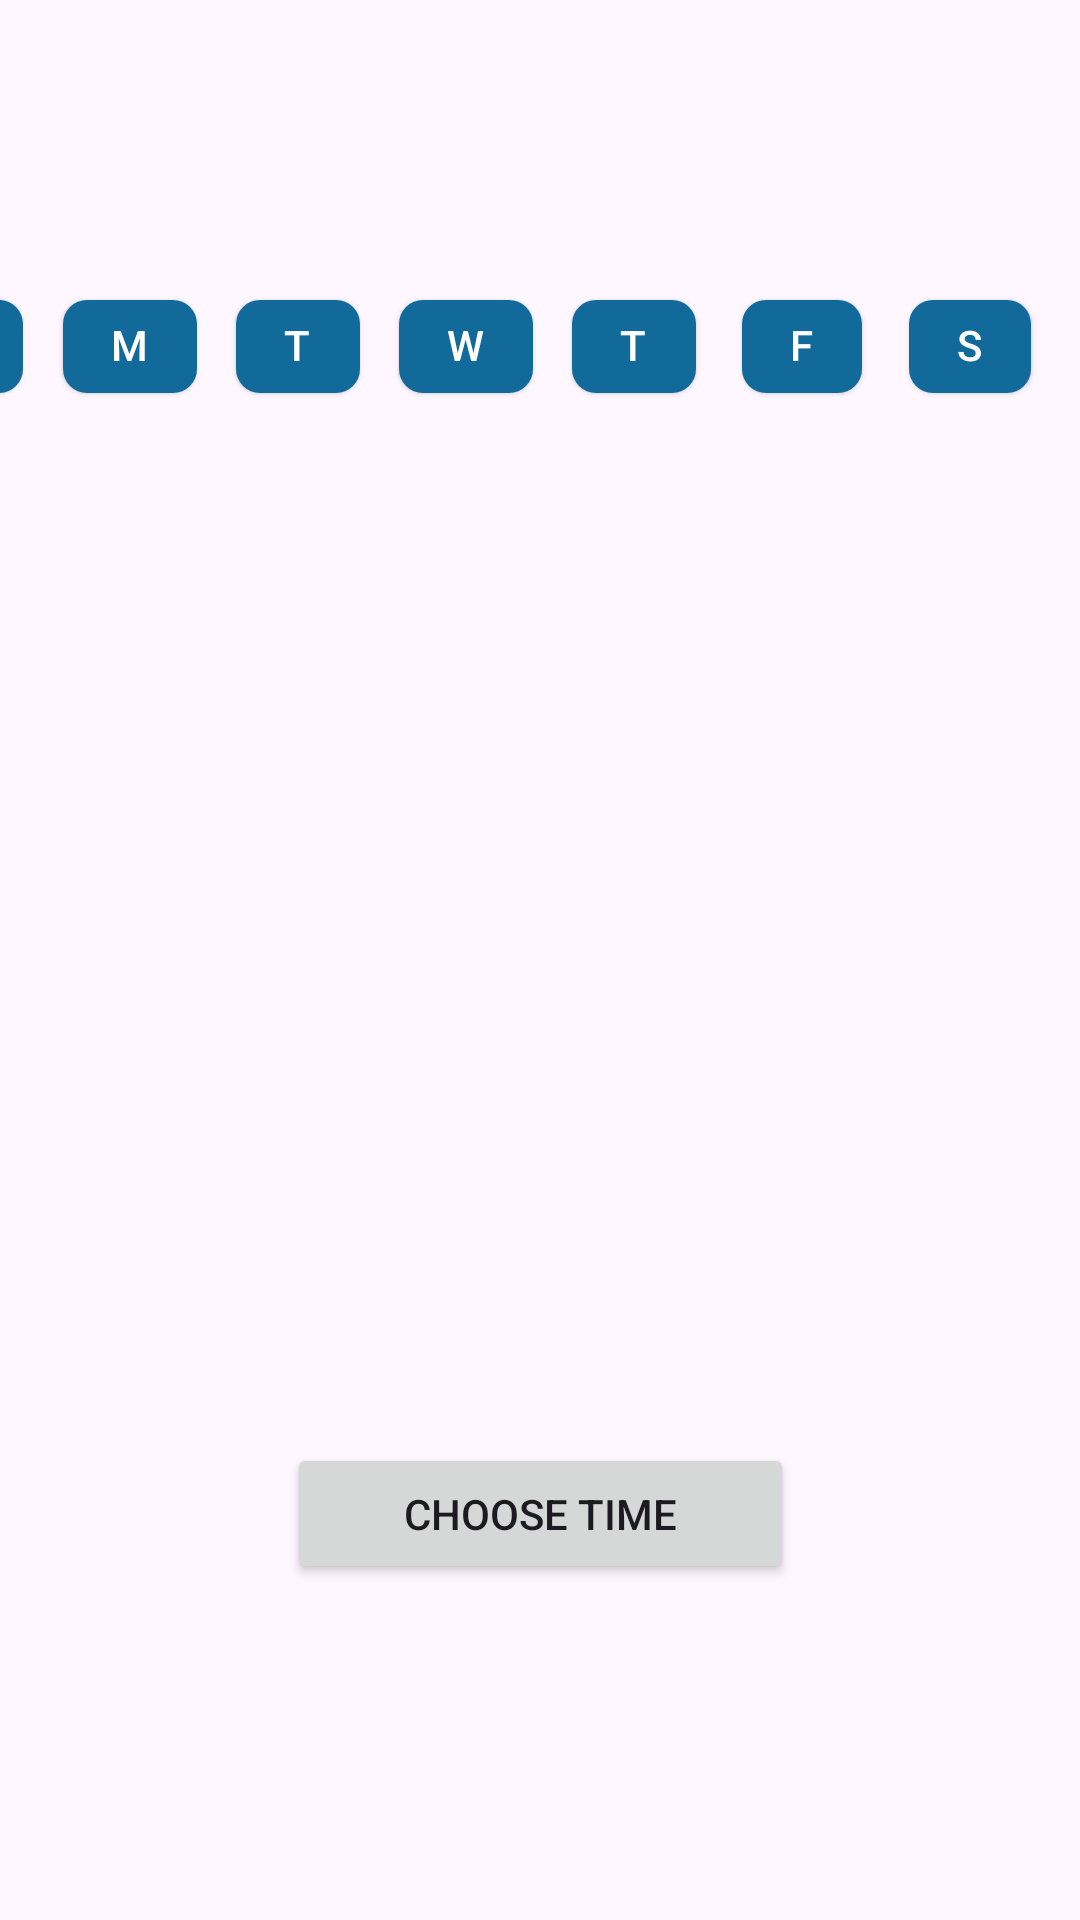

Write the Android layout XML for this screen, with the resource values it uses.
<!-- AndroidManifest.xml: application theme Theme.MRSA -->
<!-- res/layout/activity_scheduler.xml -->
<?xml version="1.0" encoding="utf-8"?>
<androidx.constraintlayout.widget.ConstraintLayout xmlns:android="http://schemas.android.com/apk/res/android"
    xmlns:app="http://schemas.android.com/apk/res-auto"
    xmlns:tools="http://schemas.android.com/tools"
    android:layout_width="match_parent"
    android:layout_height="match_parent"
    tools:context=".Scheduler">

    <com.google.android.material.chip.ChipGroup
        android:id="@+id/chipGroup"
        android:layout_width="397dp"
        android:layout_height="47dp"
        android:layout_marginTop="92dp"
        app:layout_constraintEnd_toEndOf="parent"
        app:layout_constraintHorizontal_bias="1.0"
        app:layout_constraintStart_toStartOf="parent"
        app:layout_constraintTop_toTopOf="parent">

        <com.google.android.material.chip.Chip
            android:id="@+id/chipSunday"
            style="@style/Widget.Material3.Chip.Filter.Elevated"
            android:layout_width="wrap_content"
            android:layout_height="wrap_content"
            android:backgroundTint="@color/THEMECOLOR"
            android:textColor="@color/white"
            android:text="S" />

        <com.google.android.material.chip.Chip
            android:id="@+id/chipMonday"
            style="@style/Widget.Material3.Chip.Filter.Elevated"
            android:layout_width="wrap_content"
            android:layout_height="wrap_content"
            android:backgroundTint="@color/THEMECOLOR"
            android:textColor="@color/white"
            android:text="M" />

        <com.google.android.material.chip.Chip
            android:id="@+id/chipTuesday"
            style="@style/Widget.Material3.Chip.Filter.Elevated"
            android:layout_width="wrap_content"
            android:layout_height="wrap_content"
            android:backgroundTint="@color/THEMECOLOR"
            android:textColor="@color/white"
            android:text="T" />

        <com.google.android.material.chip.Chip
            android:id="@+id/chipWednesday"
            style="@style/Widget.Material3.Chip.Filter.Elevated"
            android:layout_width="wrap_content"
            android:layout_height="wrap_content"
            android:backgroundTint="@color/THEMECOLOR"
            android:textColor="@color/white"
            android:text="W" />

        <com.google.android.material.chip.Chip
            android:id="@+id/chipThursday"
            style="@style/Widget.Material3.Chip.Filter.Elevated"
            android:layout_width="wrap_content"
            android:layout_height="wrap_content"
            android:backgroundTint="@color/THEMECOLOR"
            android:textColor="@color/white"
            android:text="T" />

        <com.google.android.material.chip.Chip
            android:id="@+id/chipFriday"
            style="@style/Widget.Material3.Chip.Filter.Elevated"
            android:layout_width="wrap_content"
            android:layout_height="wrap_content"
            android:backgroundTint="@color/THEMECOLOR"
            android:textColor="@color/white"
            android:text="F" />

        <com.google.android.material.chip.Chip
            android:id="@+id/chipSaturday"
            style="@style/Widget.Material3.Chip.Filter.Elevated"
            android:layout_width="wrap_content"
            android:layout_height="wrap_content"
            android:backgroundTint="@color/THEMECOLOR"
            android:textColor="@color/white"
            android:text="S" />
    </com.google.android.material.chip.ChipGroup>

    <Button
        android:id="@+id/chooseTime"
        android:layout_width="169dp"
        android:layout_height="47dp"
        android:layout_marginBottom="112dp"
        android:text="Choose Time"
        app:layout_constraintBottom_toBottomOf="parent"
        app:layout_constraintEnd_toEndOf="parent"
        app:layout_constraintStart_toStartOf="parent" />


</androidx.constraintlayout.widget.ConstraintLayout>
<!-- resources referenced by this layout -->
<resources>
  <color name="THEMECOLOR">#126A9B</color>
  <color name="white">#FFFFFFFF</color>
  <style name="Theme.MRSA" parent="Base.Theme.MRSA" />
  <style name="Base.Theme.MRSA" parent="Theme.Material3.DayNight.NoActionBar">
          
          
      </style>
</resources>
